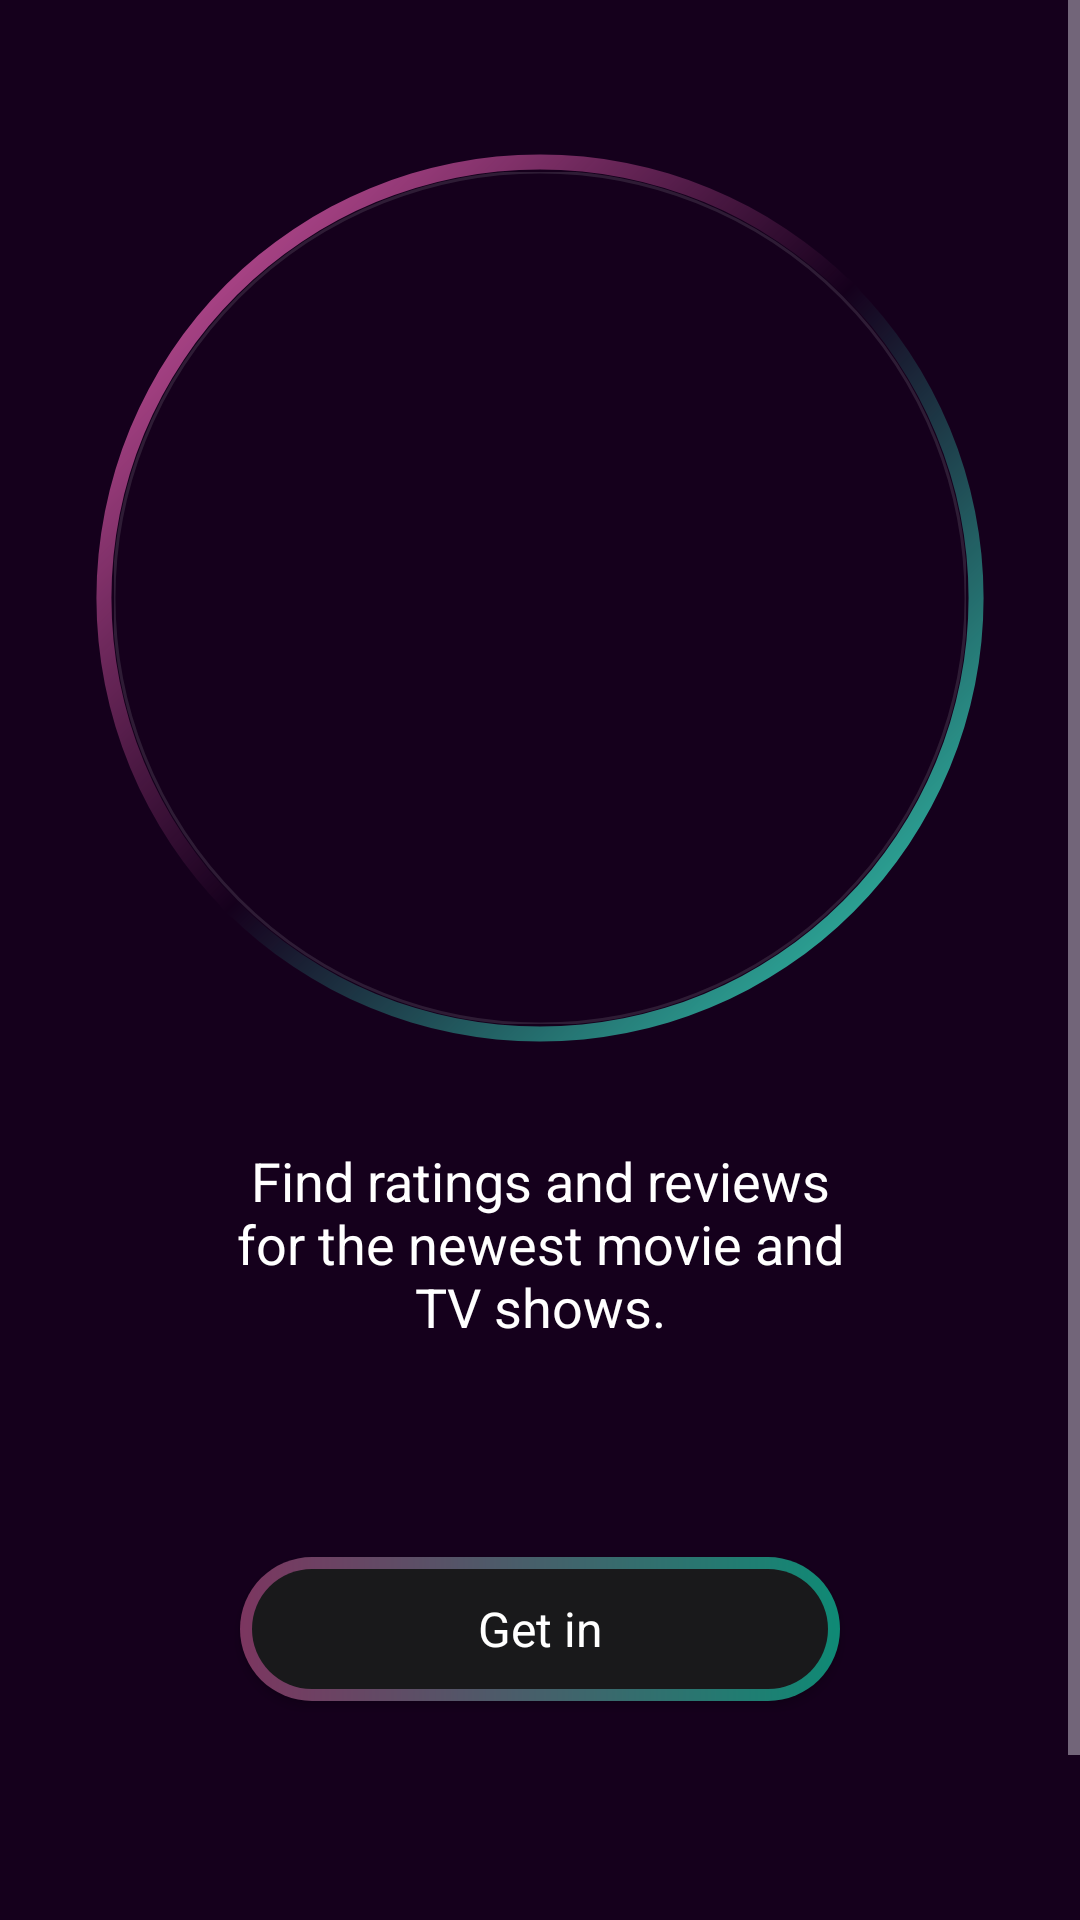

Android layout source for this screen:
<!-- AndroidManifest.xml: application theme Theme.Material3.Dark -->
<!-- res/layout/activity_intro.xml -->
<?xml version="1.0" encoding="utf-8"?>
<androidx.constraintlayout.widget.ConstraintLayout xmlns:android="http://schemas.android.com/apk/res/android"
    xmlns:app="http://schemas.android.com/apk/res-auto"
    xmlns:tools="http://schemas.android.com/tools"
    android:layout_width="match_parent"
    android:layout_height="700dp"
    android:background="@color/blackpurple"
    tools:context=".Activity.Intro">

    <ScrollView
        android:layout_width="match_parent"
        android:background="@color/blackpurple"
        android:layout_height="match_parent"
        app:layout_constraintBottom_toBottomOf="parent"
        app:layout_constraintEnd_toEndOf="parent"
        app:layout_constraintStart_toStartOf="parent"
        app:layout_constraintTop_toTopOf="parent">

        <LinearLayout
            android:layout_width="match_parent"
            android:layout_height="wrap_content"
            android:orientation="vertical">

            <androidx.constraintlayout.widget.ConstraintLayout
                android:layout_width="match_parent"
                android:layout_height="700dp"
                android:background="@color/blackpurple">

                <ImageView
                    android:id="@+id/imageView9"
                    android:layout_width="300dp"
                    android:layout_height="300dp"
                    app:layout_constraintBottom_toBottomOf="parent"
                    app:layout_constraintEnd_toEndOf="parent"
                    app:layout_constraintStart_toStartOf="parent"
                    app:layout_constraintTop_toTopOf="parent"

                    app:layout_constraintVertical_bias="0.1234"
                    app:srcCompat="@drawable/circle_gradient" />

                <com.google.android.material.imageview.ShapeableImageView
                    android:id="@+id/shapeableImageView"
                    android:layout_width="0dp"
                    android:layout_height="0dp"
                    android:layout_margin="8dp"
                    app:layout_constraintBottom_toBottomOf="@+id/imageView9"
                    app:layout_constraintEnd_toEndOf="@+id/imageView9"
                    app:layout_constraintHorizontal_bias="0.437"
                    app:layout_constraintStart_toStartOf="@+id/imageView9"
                    app:layout_constraintTop_toTopOf="@+id/imageView9"
                    app:shapeAppearanceOverlay="@style/RoundedImageRounded"
                    app:strokeWidth="1dp"
                    app:srcCompat="@drawable/woman" />

                <TextView
                    android:id="@+id/textView"
                    android:layout_width="220dp"
                    android:layout_height="wrap_content"
                    android:text="Find ratings and reviews for the newest movie and TV shows."
                    android:textAlignment="center"
                    android:textColor="@color/white"
                    android:textSize="18sp"

                    android:layout_marginTop="32dp"
                    app:layout_constraintEnd_toEndOf="parent"
                    app:layout_constraintStart_toStartOf="parent"
                    app:layout_constraintTop_toBottomOf="@+id/imageView9" />

                <androidx.appcompat.widget.AppCompatButton
                    android:id="@+id/getInButton"
                    android:layout_width="200dp"
                    android:layout_height="wrap_content"
                    android:layout_margin="25dp"
                    android:background="@drawable/btn_background"
                    android:text="Get in"
                    android:textSize="16sp"
                    android:textColor="@color/white"
                    style="@android:style/Widget.Button"
                    app:layout_constraintBottom_toBottomOf="parent"
                    app:layout_constraintEnd_toEndOf="parent"
                    app:layout_constraintStart_toStartOf="parent"
                    app:layout_constraintTop_toBottomOf="@+id/textView"
                    app:layout_constraintVertical_bias="0.3"
                    />

            </androidx.constraintlayout.widget.ConstraintLayout>

        </LinearLayout>
    </ScrollView>

</androidx.constraintlayout.widget.ConstraintLayout>
<!-- resources referenced by this layout -->
<resources>
  <color name="blackpurple">#15001C</color>
  <color name="white">#FFFFFFFF</color>
  <!-- drawable btn_background (drawable) -->
  <?xml version="1.0" encoding="utf-8"?>
  <layer-list xmlns:android="http://schemas.android.com/apk/res/android">
  
      <item>
          <shape android:shape="rectangle">
              <corners android:radius="50dp"/>
              <gradient android:startColor="#7c3660"
                  android:endColor="#0f8a75"
                  android:type="linear"
                  android:angle="360"/>
              <size
                  android:width="24dp"
                  android:height="24dp"
                  />
  
          </shape>
      </item>
      <item android:top="4dp" android:bottom="4dp" android:left="4dp" android:right="4dp">
          <shape android:shape="rectangle">
              <corners android:radius="50dp"/>
              <solid android:color="@color/main_bg"/>
  
          </shape>
      </item>
  </layer-list>
  <!-- drawable circle_gradient (drawable) -->
  <?xml version="1.0" encoding="utf-8"?>
  <shape xmlns:android="http://schemas.android.com/apk/res/android"
      android:shape="ring"
      android:thickness="5dp"
      android:innerRadiusRatio="2.1"
      android:useLevel="false"
      >
      <gradient
          android:startColor="#e45eb0"
          android:endColor="#34e3c4"
          android:centerColor="@android:color/transparent"
          android:angle="315"
          />
  
  </shape>
  <style name="RoundedImageRounded">
          <item name="cornerFamily">rounded</item>
          <item name="cornerSize">50%</item>
      </style>
  <style name="Theme.Material3.Dark" parent="Base.Theme.Material3.Dark" />
  <color name="main_bg">#19191b</color>
  <style name="Base.Theme.Material3.Dark" parent="Theme.Material3.DayNight.NoActionBar">
          
          
      </style>
</resources>
